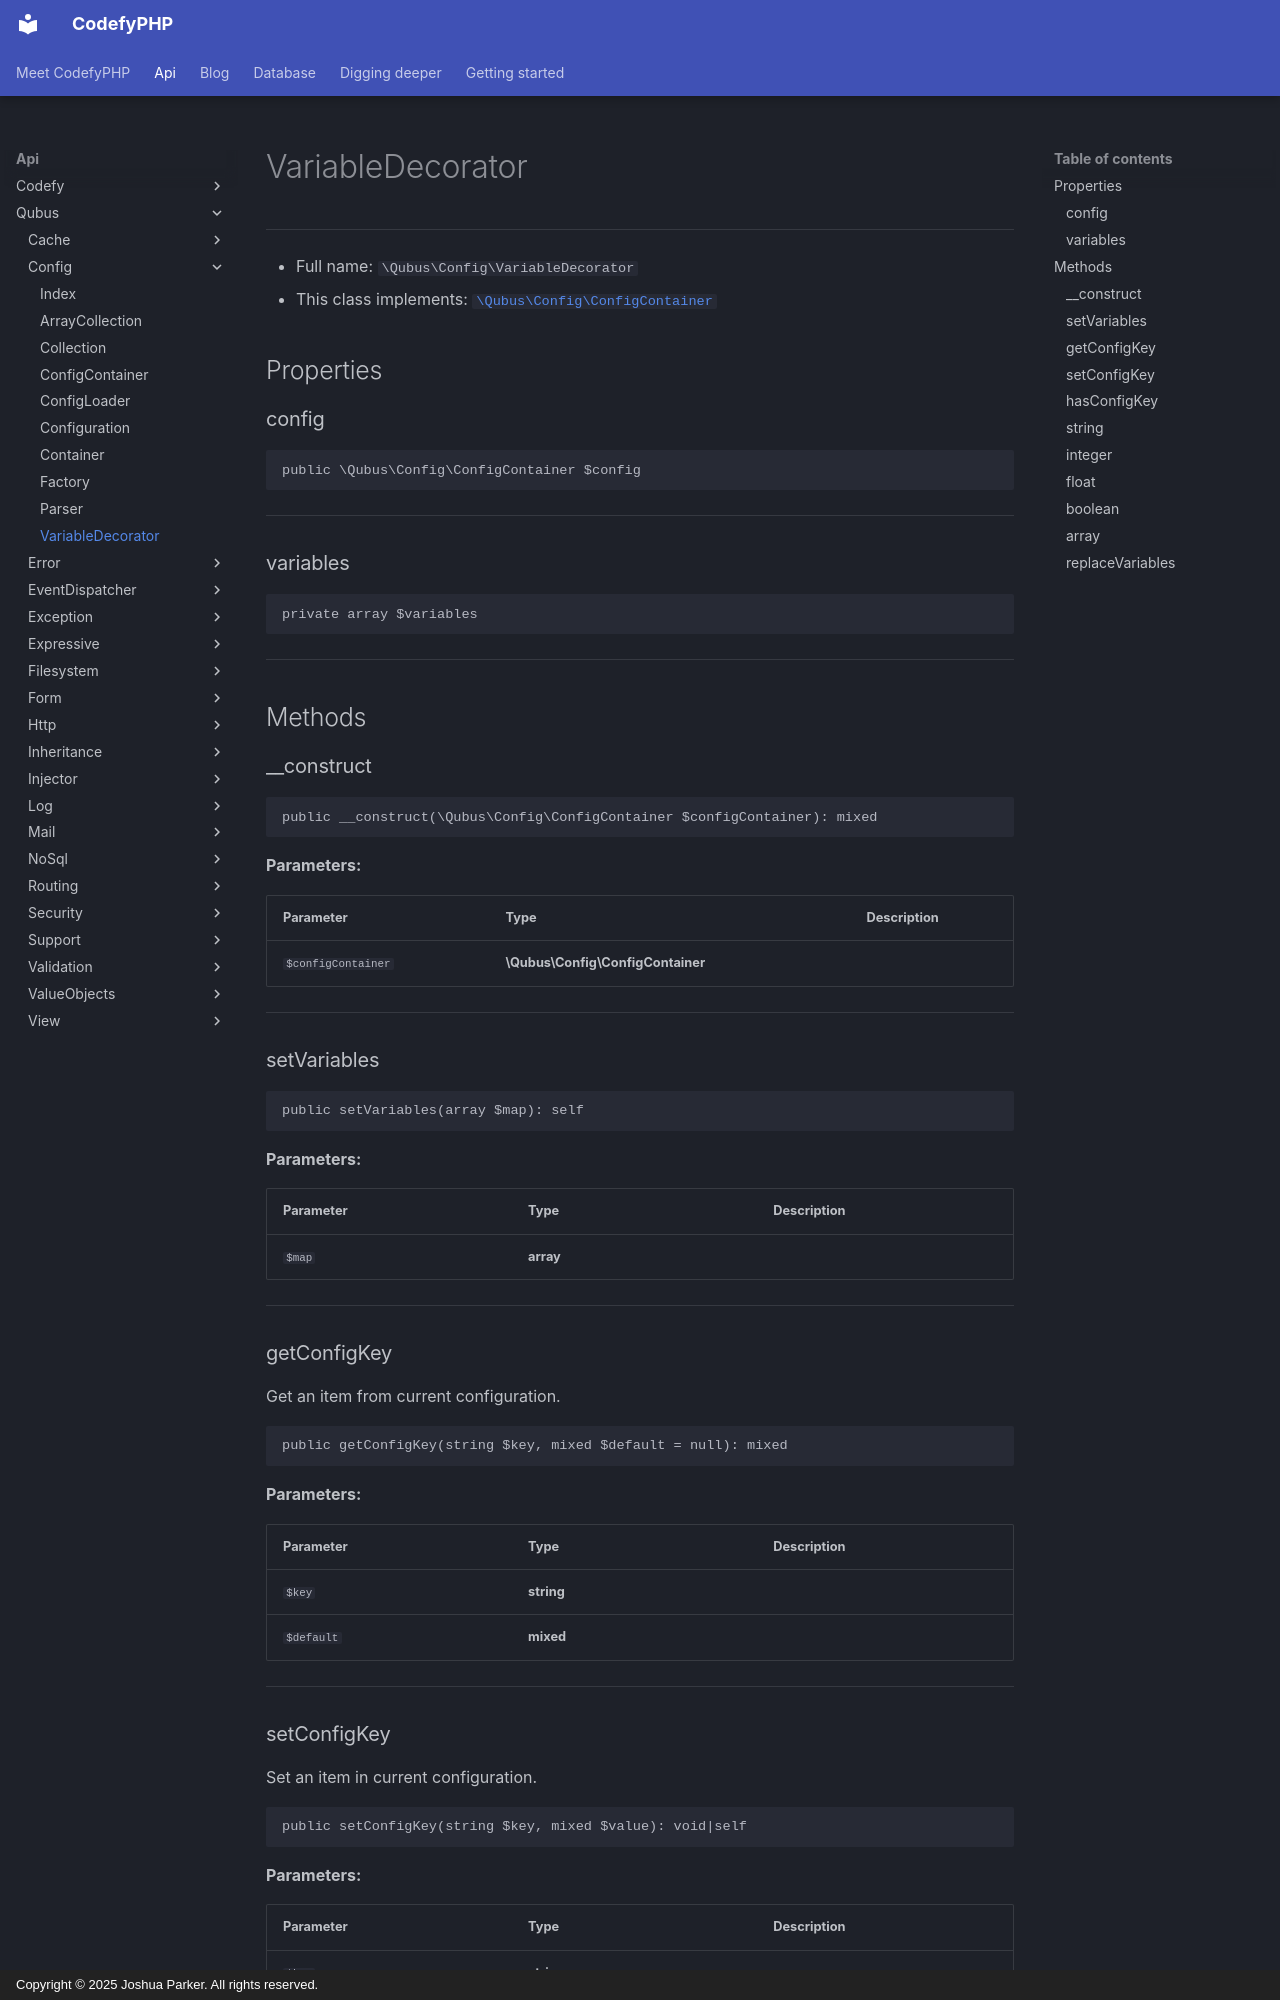

repository: codefyphp/docs · page: api/Qubus/Config/VariableDecorator/index.html · generator: mkdocs · copyright: Copyright © 2025 Joshua Parker. All rights reserved.

# VariableDecorator

***

* Full name: `\Qubus\Config\VariableDecorator`
* This class implements:
  [`\Qubus\Config\ConfigContainer`](./ConfigContainer.md)

## Properties

### config

```php
public \Qubus\Config\ConfigContainer $config
```

***

### variables

```php
private array $variables
```

***

## Methods

### __construct

```php
public __construct(\Qubus\Config\ConfigContainer $configContainer): mixed
```

**Parameters:**

| Parameter          | Type                              | Description |
|--------------------|-----------------------------------|-------------|
| `$configContainer` | **\Qubus\Config\ConfigContainer** |             |

***

### setVariables

```php
public setVariables(array $map): self
```

**Parameters:**

| Parameter | Type      | Description |
|-----------|-----------|-------------|
| `$map`    | **array** |             |

***

### getConfigKey

Get an item from current configuration.

```php
public getConfigKey(string $key, mixed $default = null): mixed
```

**Parameters:**

| Parameter  | Type       | Description |
|------------|------------|-------------|
| `$key`     | **string** |             |
| `$default` | **mixed**  |             |

***
